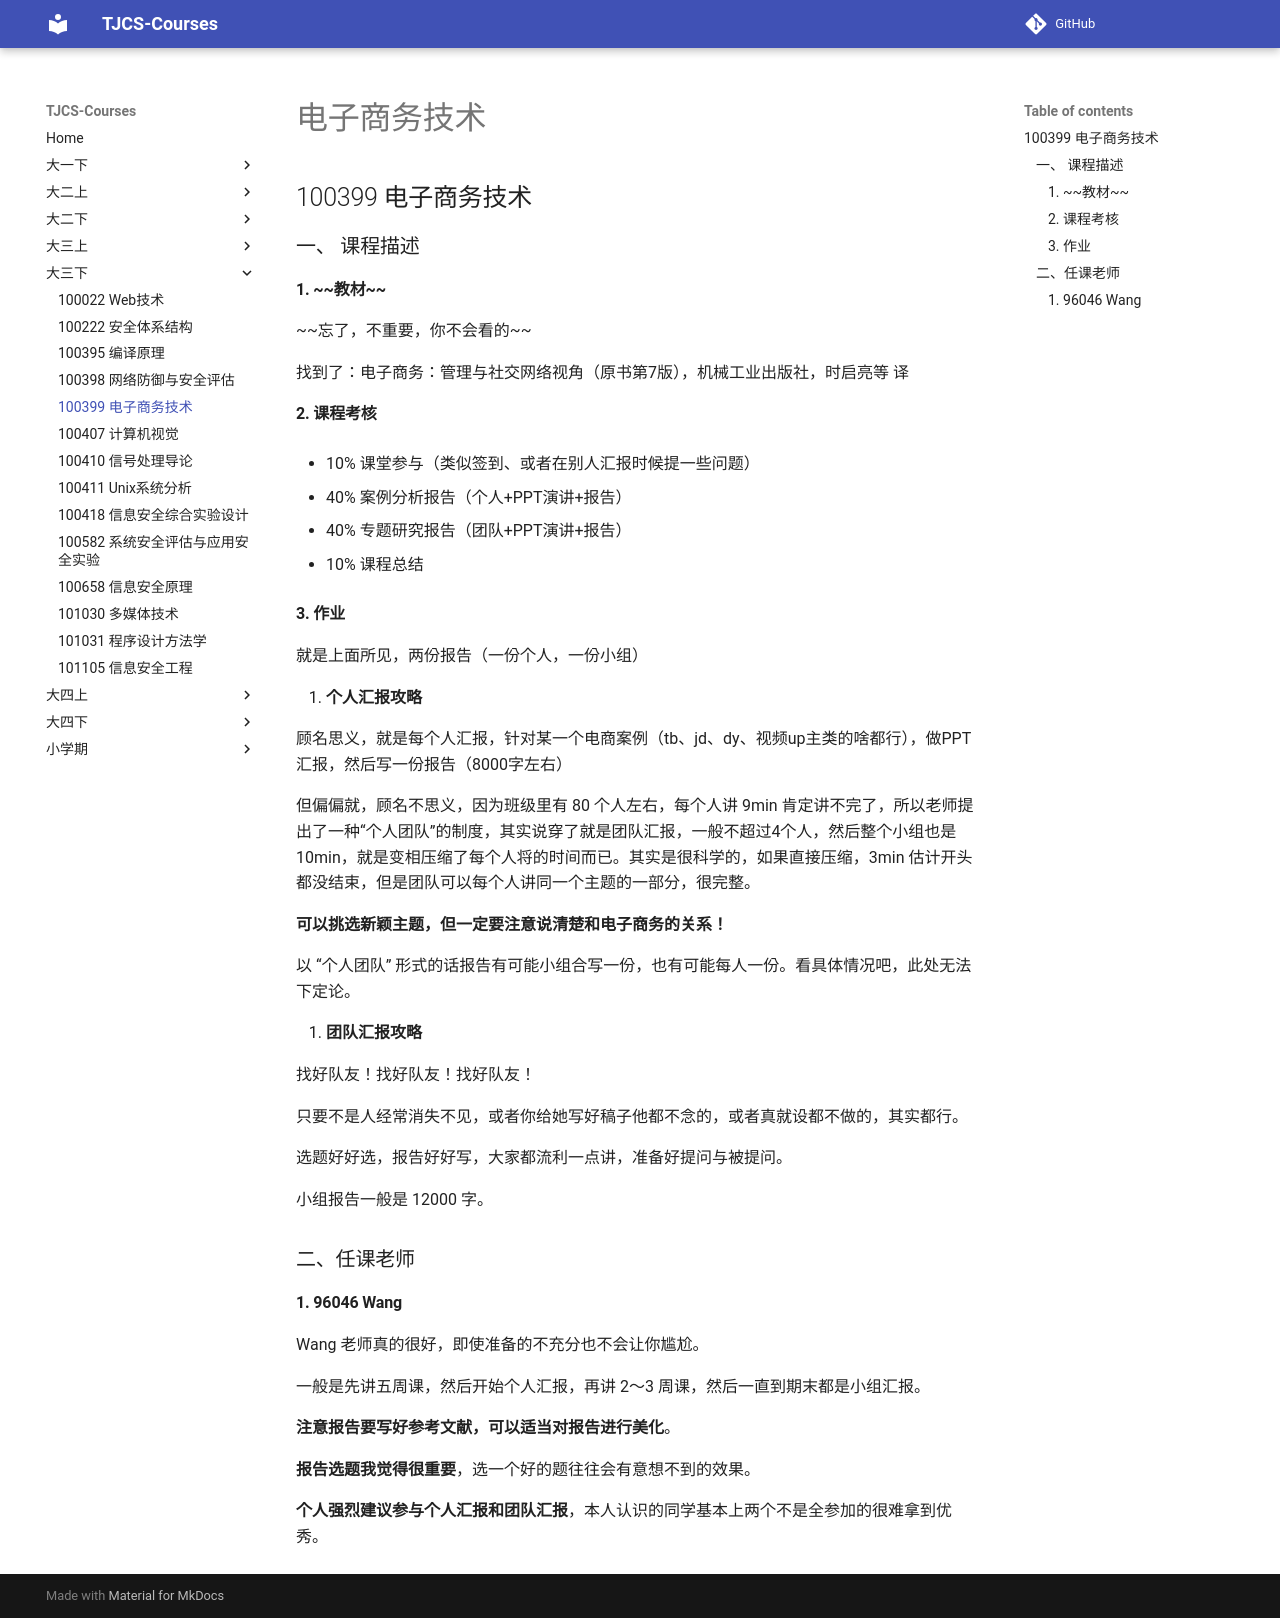

repository: TJ-CSCCG/TJCS-Course · page: 大三下/100399_电子商务技术/index.html · generator: mkdocs

# 电子商务技术

## 100399 电子商务技术

### 一、 课程描述

#### 1. ~~教材~~

~~忘了，不重要，你不会看的~~

找到了：电子商务：管理与社交网络视角（原书第7版），机械工业出版社，时启亮等 译

#### 2. **课程考核**

* 10% 课堂参与（类似签到、或者在别人汇报时候提一些问题）

* 40% 案例分析报告（个人+PPT演讲+报告）

* 40% 专题研究报告（团队+PPT演讲+报告）

- 10% 课程总结

#### 3. **作业**

就是上面所见，两份报告（一份个人，一份小组）

4. **个人汇报攻略**

   顾名思义，就是每个人汇报，针对某一个电商案例（tb、jd、dy、视频up主类的啥都行），做PPT汇报，然后写一份报告（8000字左右）

   但偏偏就，顾名不思义，因为班级里有 80 个人左右，每个人讲 9min 肯定讲不完了，所以老师提出了一种“个人团队”的制度，其实说穿了就是团队汇报，一般不超过4个人，然后整个小组也是 10min，就是变相压缩了每个人将的时间而已。其实是很科学的，如果直接压缩，3min 估计开头都没结束，但是团队可以每个人讲同一个主题的一部分，很完整。
   
   **可以挑选新颖主题，但一定要注意说清楚和电子商务的关系！**

   以 “个人团队” 形式的话报告有可能小组合写一份，也有可能每人一份。看具体情况吧，此处无法下定论。

5. **团队汇报攻略**

   找好队友！找好队友！找好队友！

   只要不是人经常消失不见，或者你给她写好稿子他都不念的，或者真就设都不做的，其实都行。

   选题好好选，报告好好写，大家都流利一点讲，准备好提问与被提问。

   小组报告一般是 12000 字。

### 二、任课老师

#### 1. 96046 Wang

Wang 老师真的很好，即使准备的不充分也不会让你尴尬。

一般是先讲五周课，然后开始个人汇报，再讲 2～3 周课，然后一直到期末都是小组汇报。

**注意报告要写好参考文献，可以适当对报告进行美化**。

**报告选题我觉得很重要**，选一个好的题往往会有意想不到的效果。

**个人强烈建议参与个人汇报和团队汇报**，本人认识的同学基本上两个不是全参加的很难拿到优秀。
